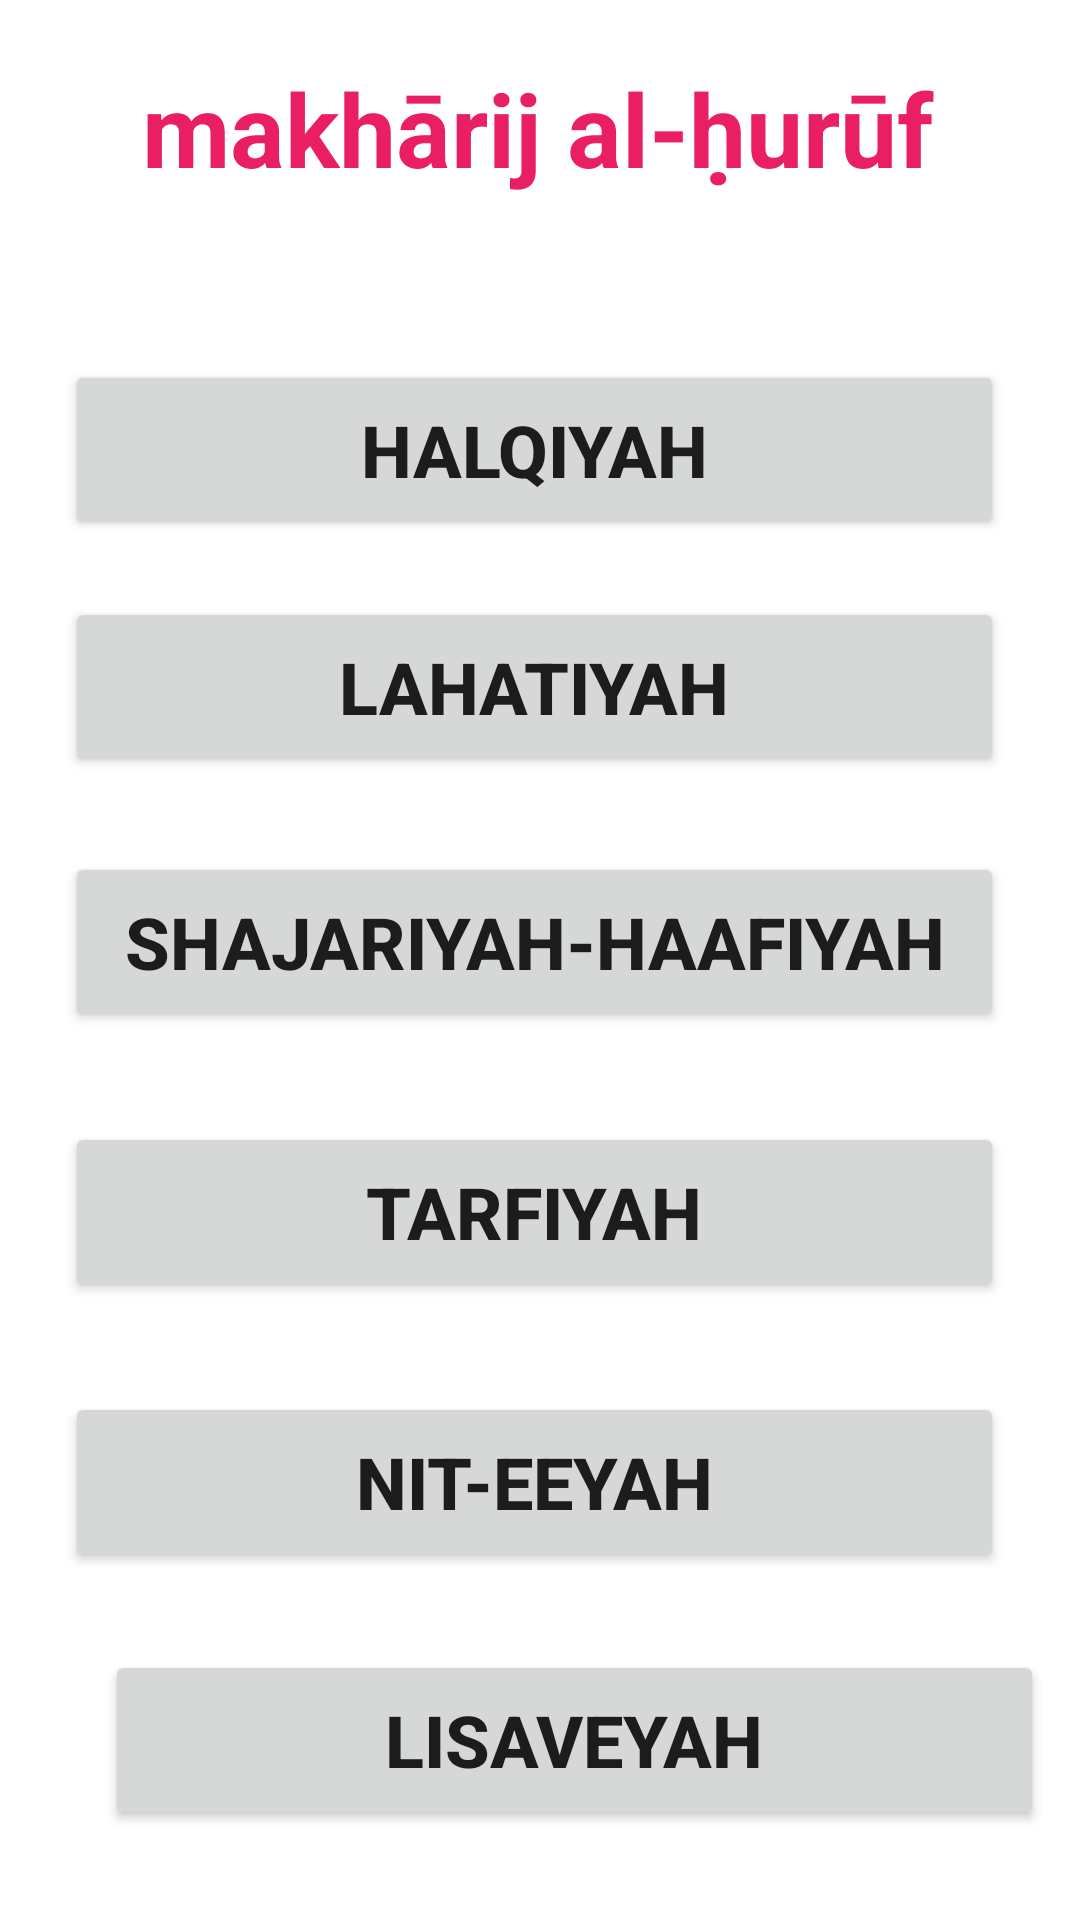

Android layout source for this screen:
<!-- AndroidManifest.xml: application theme Theme.Arabic -->
<!-- res/layout/activity_main2.xml -->
<?xml version="1.0" encoding="utf-8"?>
<androidx.constraintlayout.widget.ConstraintLayout xmlns:android="http://schemas.android.com/apk/res/android"
    xmlns:app="http://schemas.android.com/apk/res-auto"
    xmlns:tools="http://schemas.android.com/tools"
    android:layout_width="match_parent"
    android:layout_height="match_parent"
    tools:context=".MainActivity2">

    <Button
        android:id="@+id/b"
        android:layout_width="313dp"
        android:layout_height="60dp"
        android:layout_marginStart="35dp"
        android:layout_marginTop="116dp"
        android:layout_marginEnd="51dp"
        android:text="Lisaveyah"
        android:textSize="24sp"
        android:textStyle="bold"
        app:layout_constraintEnd_toEndOf="parent"
        app:layout_constraintHorizontal_bias="0.0"
        app:layout_constraintStart_toStartOf="parent"
        app:layout_constraintTop_toBottomOf="@+id/b4" />

    <Button
        android:id="@+id/b6"
        android:layout_width="313dp"
        android:layout_height="60dp"
        android:layout_marginStart="47dp"
        android:layout_marginTop="204dp"
        android:layout_marginEnd="40dp"
        android:text="Ghunna"
        android:textSize="24sp"
        android:textStyle="bold"
        app:layout_constraintEnd_toEndOf="parent"
        app:layout_constraintHorizontal_bias="1.0"
        app:layout_constraintStart_toStartOf="parent"
        app:layout_constraintTop_toBottomOf="@+id/b4" />

    <Button
        android:id="@+id/b3"
        android:layout_width="313dp"
        android:layout_height="60dp"
        android:layout_marginStart="47dp"
        android:layout_marginTop="25dp"
        android:layout_marginEnd="51dp"
        android:text="Shajariyah-Haafiyah"
        android:textSize="24sp"
        android:textStyle="bold"
        app:layout_constraintEnd_toEndOf="parent"
        app:layout_constraintStart_toStartOf="parent"
        app:layout_constraintTop_toBottomOf="@+id/b2" />

    <Button
        android:id="@+id/b4"
        android:layout_width="313dp"
        android:layout_height="60dp"
        android:layout_marginStart="47dp"
        android:layout_marginTop="30dp"
        android:layout_marginEnd="51dp"
        android:text="Tarfiyah"
        android:textSize="24sp"
        android:textStyle="bold"
        app:layout_constraintEnd_toEndOf="parent"
        app:layout_constraintStart_toStartOf="parent"
        app:layout_constraintTop_toBottomOf="@+id/b3" />

    <Button
        android:id="@+id/b5"
        android:layout_width="313dp"
        android:layout_height="60dp"
        android:layout_marginStart="47dp"
        android:layout_marginTop="30dp"
        android:layout_marginEnd="51dp"
        android:text="Nit-eeyah"
        android:textSize="24sp"
        android:textStyle="bold"
        app:layout_constraintEnd_toEndOf="parent"
        app:layout_constraintStart_toStartOf="parent"
        app:layout_constraintTop_toBottomOf="@+id/b4" />

    <Button
        android:id="@+id/b2"
        android:layout_width="313dp"
        android:layout_height="60dp"
        android:layout_marginStart="47dp"
        android:layout_marginTop="19dp"
        android:layout_marginEnd="51dp"
        android:text="Lahatiyah"
        android:textSize="24sp"
        android:textStyle="bold"
        app:layout_constraintEnd_toEndOf="parent"
        app:layout_constraintStart_toStartOf="parent"
        app:layout_constraintTop_toBottomOf="@+id/b1" />

    <TextView
        android:id="@+id/textView1"
        android:layout_width="367dp"
        android:layout_height="57dp"
        android:layout_marginStart="21dp"
        android:layout_marginTop="20dp"
        android:layout_marginEnd="23dp"
        android:text="makhārij al-ḥurūf"

        android:textAlignment="center"
        android:textColor="#E91E63"

        android:textSize="34sp"
        android:textStyle="bold"
        app:layout_constraintEnd_toEndOf="parent"
        app:layout_constraintStart_toStartOf="parent"
        app:layout_constraintTop_toTopOf="parent"
        app:textAllCaps="false" />

    <Button
        android:id="@+id/b1"
        android:layout_width="313dp"
        android:layout_height="60dp"
        android:layout_marginStart="47dp"
        android:layout_marginTop="43dp"
        android:layout_marginEnd="51dp"
        android:text="Halqiyah"
        android:textSize="24sp"
        android:textStyle="bold"
        app:layout_constraintEnd_toEndOf="parent"
        app:layout_constraintStart_toStartOf="parent"
        app:layout_constraintTop_toBottomOf="@+id/textView1" />

</androidx.constraintlayout.widget.ConstraintLayout>
<!-- resources referenced by this layout -->
<resources>
  <style name="Theme.Arabic" parent="Theme.MaterialComponents.DayNight.DarkActionBar">
          
          <item name="colorPrimary">@color/purple_500</item>
          <item name="colorPrimaryVariant">@color/purple_700</item>
          <item name="colorOnPrimary">@color/white</item>
          
          <item name="colorSecondary">@color/teal_200</item>
          <item name="colorSecondaryVariant">@color/teal_700</item>
          <item name="colorOnSecondary">@color/black</item>
          
          <item name="android:statusBarColor" tools:targetApi="l">?attr/colorPrimaryVariant</item>
          
      </style>
  <color name="purple_500">#FF6200EE</color>
  <color name="purple_700">#FF3700B3</color>
  <color name="white">#FFFFFFFF</color>
  <color name="teal_200">#FF03DAC5</color>
  <color name="teal_700">#FF018786</color>
  <color name="black">#FF000000</color>
</resources>
